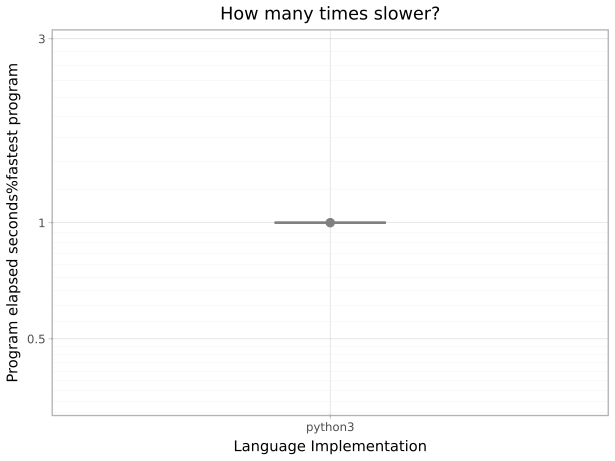

Values plotted in this chart, from the file beside it:
suite, imp, starttime, returnvalue, walltime, cputime, memory, terminationreason
mandelbrot, python3, 2026-10-14T15:10:35.455039+11:00, 0, 28.39, 28.35, 15024128, 
mandelbrot, python3, 2026-10-14T15:11:04.264040+11:00, 0, 28.16, 28.12, 15032320, 
mandelbrot, python3, 2026-10-14T15:11:32.835975+11:00, 0, 28.39, 28.36, 15032320, 
mandelbrot, python3, 2026-10-14T15:12:01.610067+11:00, 0, 28.19, 28.15, 15036416, 
mandelbrot, python3, 2026-10-14T15:12:30.214183+11:00, 0, 28, 27.97, 15028224, 
mandelbrot, python3, 2026-10-14T15:12:58.612352+11:00, 0, 28.08, 28.03, 15028224, 
mandelbrot, python3, 2026-10-14T15:13:27.086600+11:00, 0, 28.03, 27.99, 15028224, 
fft, python3, 2026-10-14T15:13:55.484875+11:00, 0, 1.139, 0.9958, 260558848, 
fft, python3, 2026-10-14T15:13:56.906994+11:00, 0, 1.137, 0.993, 260677632, 
fft, python3, 2026-10-14T15:13:58.353902+11:00, 0, 1.123, 0.987, 260620288, 
fft, python3, 2026-10-14T15:13:59.744339+11:00, 0, 1.131, 0.989, 260497408, 
fft, python3, 2026-10-14T15:14:01.140869+11:00, 0, 1.135, 0.9917, 260653056, 
fft, python3, 2026-10-14T15:14:02.551567+11:00, 0, 1.128, 0.982, 260612096, 
fft, python3, 2026-10-14T15:14:03.957394+11:00, 0, 1.136, 0.9948, 260587520, 
fft, python3, 2026-10-14T15:14:05.364779+11:00, 0, 1.134, 0.9948, 260550656, 
fft, python3, 2026-10-14T15:14:06.764093+11:00, 0, 1.128, 0.9853, 260546560, 
fft, python3, 2026-10-14T15:14:08.168797+11:00, 0, 1.122, 0.983, 260587520, 
fft, python3, 2026-10-14T15:14:09.569178+11:00, 0, 1.137, 0.9907, 260497408, 
fft, python3, 2026-10-14T15:14:10.977151+11:00, 0, 1.136, 0.9923, 260571136, 
fft, python3, 2026-10-14T15:14:12.389269+11:00, 0, 1.129, 0.9859, 260558848, 
fft, python3, 2026-10-14T15:14:13.785249+11:00, 0, 1.133, 0.9853, 260710400, 
fft, python3, 2026-10-14T15:14:15.202131+11:00, 0, 1.125, 0.9815, 260669440, 
